Photos from the image-classification dataset "industrial_defects" in the GitHub repository Shrexshth/GARUDA. Its 5 classes are: crack, hole, normal, rust, scratch.

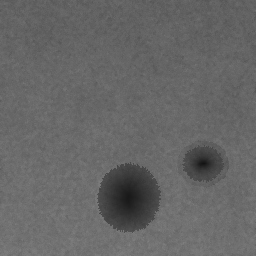
Label: hole

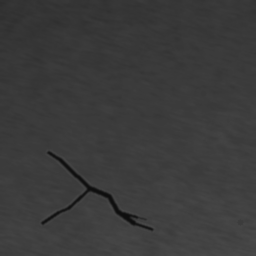
Label: crack

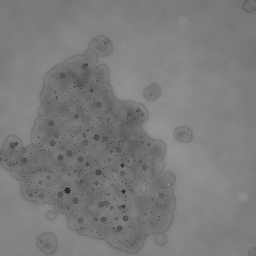
Label: rust

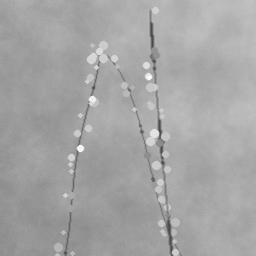
Label: scratch

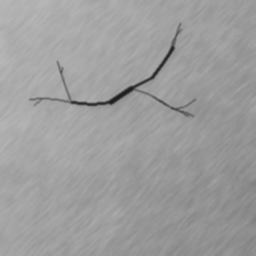
Label: crack

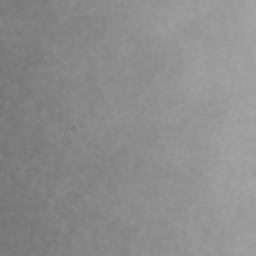
Label: normal
